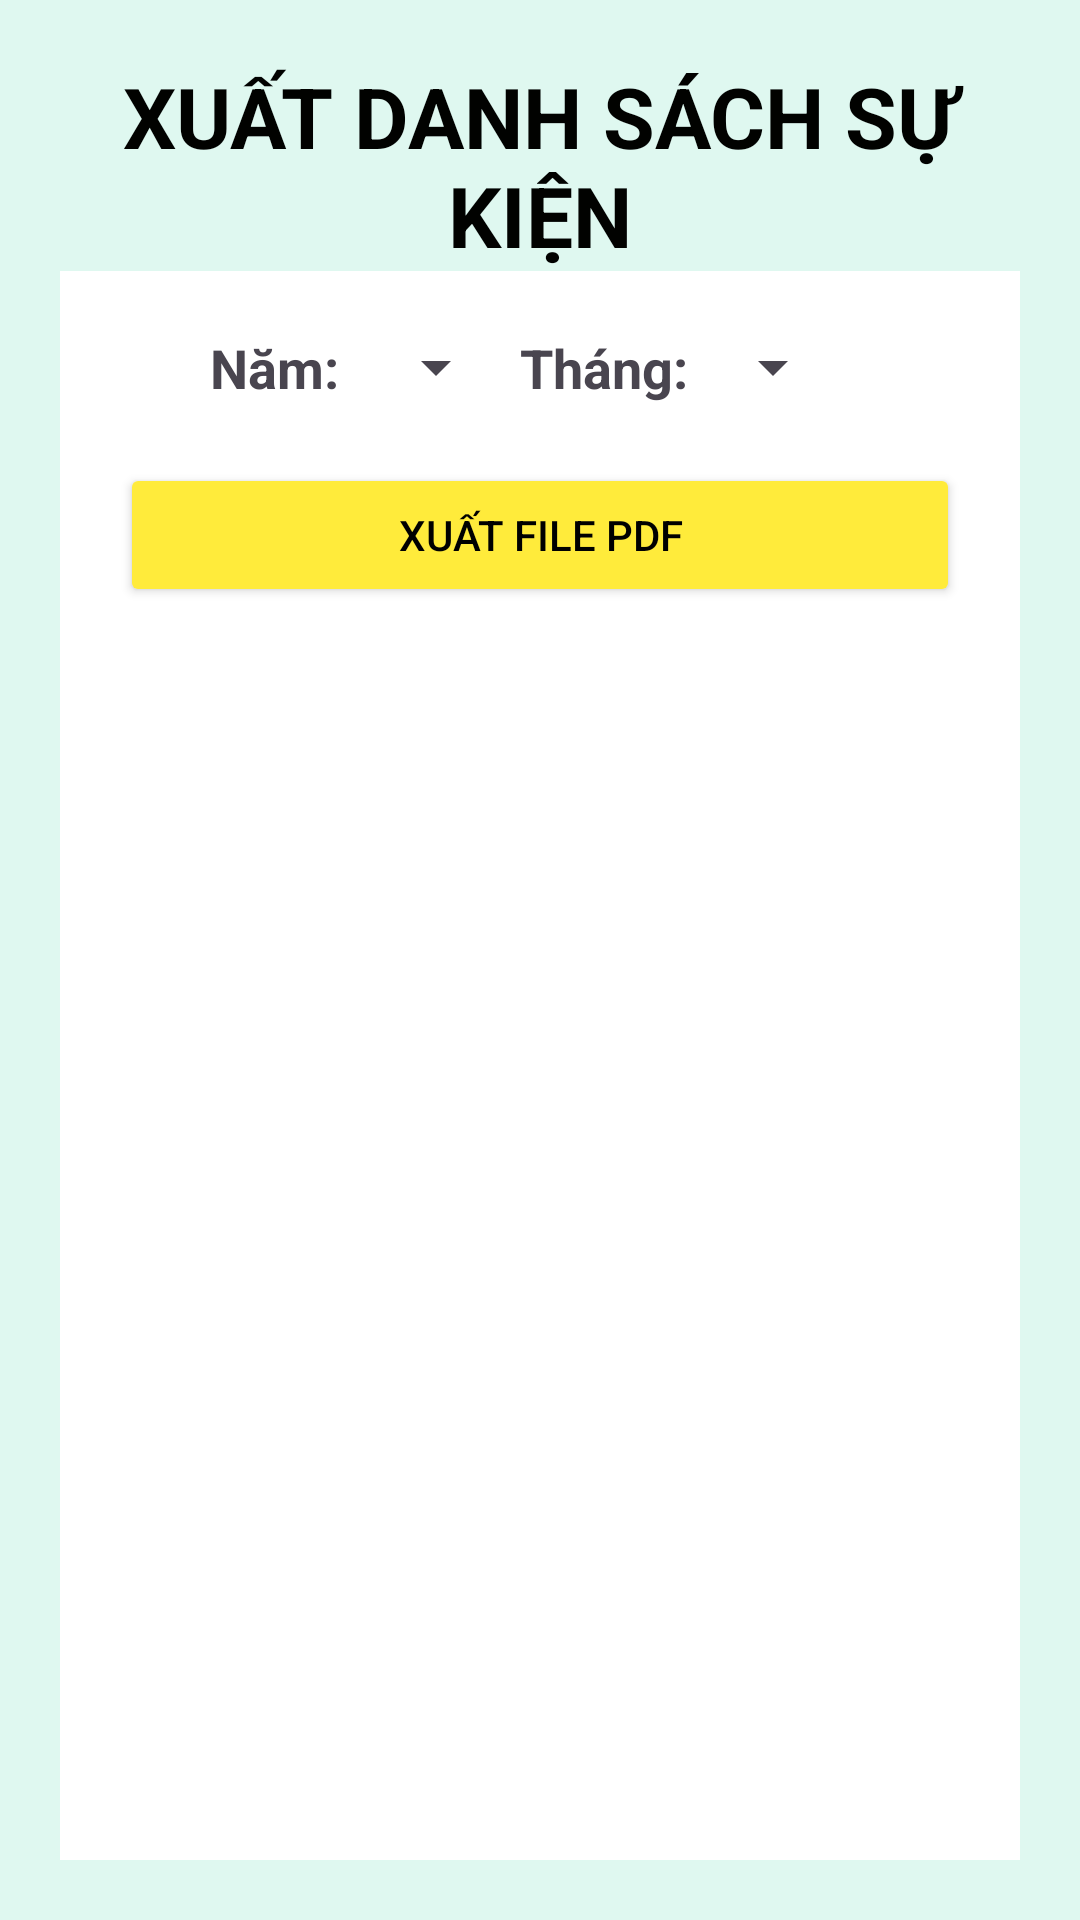

Here is an Android app screen rendered from its layout file. Give the layout XML and the strings, colors and styles it references.
<!-- AndroidManifest.xml: application theme Theme.Kotlin_AppQuanLyCongViec -->
<!-- res/layout/fragment_export_event.xml -->
<?xml version="1.0" encoding="utf-8"?>
<LinearLayout xmlns:android="http://schemas.android.com/apk/res/android"
    xmlns:app="http://schemas.android.com/apk/res-auto"
    xmlns:tools="http://schemas.android.com/tools"
    android:layout_width="match_parent"
    android:layout_height="match_parent"
    android:orientation="vertical"
    android:padding="20dp"
    android:background="@color/background"
    tools:context=".fragment.ExportEventFragment">
    <TextView
        android:layout_width="match_parent"
        android:layout_height="wrap_content"
        android:text="XUẤT DANH SÁCH SỰ KIỆN"
        android:textSize="28sp"
        android:textStyle="bold"
        android:gravity="center"
        android:textColor="#010200"/>
    <TabHost
        android:id="@+id/tabHost"
        android:layout_width="match_parent"
        android:layout_height="match_parent">

        <LinearLayout
            android:layout_width="match_parent"
            android:layout_height="match_parent"
            android:orientation="vertical">

            <TabWidget
                android:id="@android:id/tabs"
                android:layout_width="match_parent"
                android:layout_height="wrap_content" />

            <FrameLayout
                android:id="@android:id/tabcontent"
                android:layout_width="match_parent"
                android:layout_height="match_parent">

                <include
                    android:id="@+id/tab1"
                    layout="@layout/layout_export_event_by_date" />

                <include
                    android:id="@+id/tab2"
                    layout="@layout/layout_export_event_by_month" />


            </FrameLayout>
        </LinearLayout>
    </TabHost>

</LinearLayout>
<!-- res/layout/layout_export_event_by_date.xml (included above) -->
<?xml version="1.0" encoding="utf-8"?>
<LinearLayout xmlns:android="http://schemas.android.com/apk/res/android"
    android:layout_width="match_parent"
    android:layout_height="match_parent"
    android:orientation="vertical"
    android:background="@color/white"
    android:padding="20dp"
    >
    <com.google.android.material.textfield.TextInputLayout
        android:id="@+id/startDateInputLayout"
        android:layout_width="match_parent"
        android:layout_height="wrap_content"
        android:hint="Ngày bắt đầu">

        <com.google.android.material.textfield.TextInputEditText
            android:id="@+id/startDateInput"
            android:layout_width="match_parent"
            android:layout_height="wrap_content"
            android:inputType="date"
            android:textColor="@color/black"
            android:focusable="false" />
    </com.google.android.material.textfield.TextInputLayout>
    <com.google.android.material.textfield.TextInputLayout
        android:id="@+id/endDateInputLayout"
        android:layout_width="match_parent"
        android:layout_height="wrap_content"
        android:hint="Ngày kết thúc">

        <com.google.android.material.textfield.TextInputEditText
            android:id="@+id/endDateInput"
            android:layout_width="match_parent"
            android:layout_height="wrap_content"
            android:inputType="date"
            android:textColor="@color/black"
            android:focusable="false" />
    </com.google.android.material.textfield.TextInputLayout>
    <Button
        android:id="@+id/btnExportByDate"
        android:layout_width="match_parent"
        android:layout_height="wrap_content"
        android:text="Xuất file PDF"
        android:backgroundTint="#FFEB3B"
        android:textColor="@color/black"
        android:textSize="20sp"
        android:layout_marginTop="20dp"

        />

</LinearLayout>
<!-- res/layout/layout_export_event_by_month.xml (included above) -->
<?xml version="1.0" encoding="utf-8"?>
<LinearLayout xmlns:android="http://schemas.android.com/apk/res/android"
    android:layout_width="match_parent"
    android:layout_height="match_parent"
    android:orientation="vertical"
    android:padding="20dp"
    android:background="@color/white">

    <LinearLayout
        android:layout_width="wrap_content"
        android:layout_height="wrap_content"
        android:layout_gravity="center"
        android:orientation="horizontal">
        <TextView
            android:layout_width="wrap_content"
            android:layout_height="match_parent"
            android:textSize="18sp"
            android:textStyle="bold"
            android:text="Năm: "/>
        <com.google.android.material.textfield.TextInputLayout
            android:layout_width="wrap_content"
            android:layout_height="wrap_content"
            android:gravity="center">

            <Spinner
                android:id="@+id/spinnerYear"
                android:layout_width="wrap_content"
                android:layout_height="wrap_content" />
        </com.google.android.material.textfield.TextInputLayout>
        <TextView
            android:layout_width="wrap_content"
            android:layout_height="match_parent"
            android:textSize="18sp"
            android:textStyle="bold"
            android:text="Tháng: "/>
        <com.google.android.material.textfield.TextInputLayout
            android:layout_width="wrap_content"
            android:layout_height="wrap_content">

            <Spinner
                android:id="@+id/spinnerMonth"
                android:layout_width="wrap_content"
                android:layout_height="wrap_content" />
        </com.google.android.material.textfield.TextInputLayout>
    </LinearLayout>
    <Button
        android:layout_marginTop="20dp"
        android:id="@+id/btnExportByMonth"
        android:layout_width="match_parent"
        android:layout_height="wrap_content"
        android:text="Xuất file PDF"
        android:backgroundTint="#FFEB3B"
        android:textColor="@color/black"
        />


</LinearLayout>
<!-- resources referenced by this layout -->
<resources>
  <color name="background">#DFF8F0</color>
  <color name="black">#FF000000</color>
  <color name="white">#FFFFFFFF</color>
  <style name="Theme.Kotlin_AppQuanLyCongViec" parent="Base.Theme.Kotlin_AppQuanLyCongViec" />
  <style name="Base.Theme.Kotlin_AppQuanLyCongViec" parent="Theme.Material3.DayNight.NoActionBar">
          
          
      </style>
</resources>
